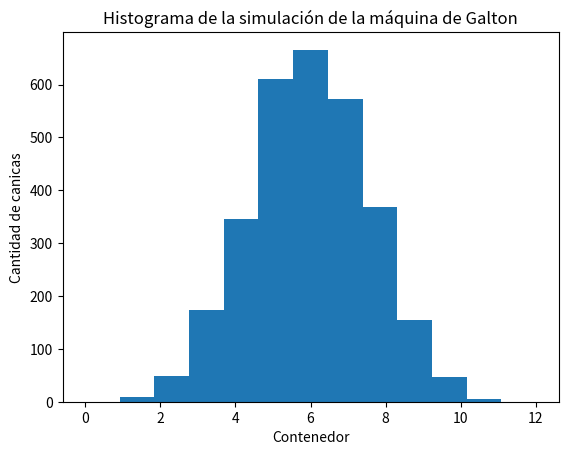

Write Python code to recreate this figure.
# Se utiliza la librería matplotlib para poder realizar un histograma
import random
import matplotlib.pyplot as plt

# se establecen las 2 variables
num_canicas = 3000
num_niveles = 12

# Se crea una función en donde se vaya incrementando cada número de canicas y cada uno de los niveles + 1
def simular_galton(num_canicas, num_niveles):
    contenedores = [0] * (num_niveles + 1)
    for i in range(num_canicas):
        pos = 0
        for j in range(num_niveles):
            if random.random() < 0.5: #se utiliza la prob .05 para que se ponga al centro, de lo contrario se centra a la IZQ o derecha
                pos += 1
        contenedores[pos] += 1
    return contenedores

# se establece una función para graficar para que se puedan contar los bins y weights y se pueda representar el histograma
def graficar_histograma(contenedores):
    plt.hist(range(len(contenedores)), bins=len(contenedores), weights=contenedores)
    plt.xlabel('Contenedor')
    plt.ylabel('Cantidad de canicas')
    plt.title('Histograma de la simulación de la máquina de Galton')
    plt.show()

contenedores = simular_galton(num_canicas, num_niveles)
graficar_histograma(contenedores)